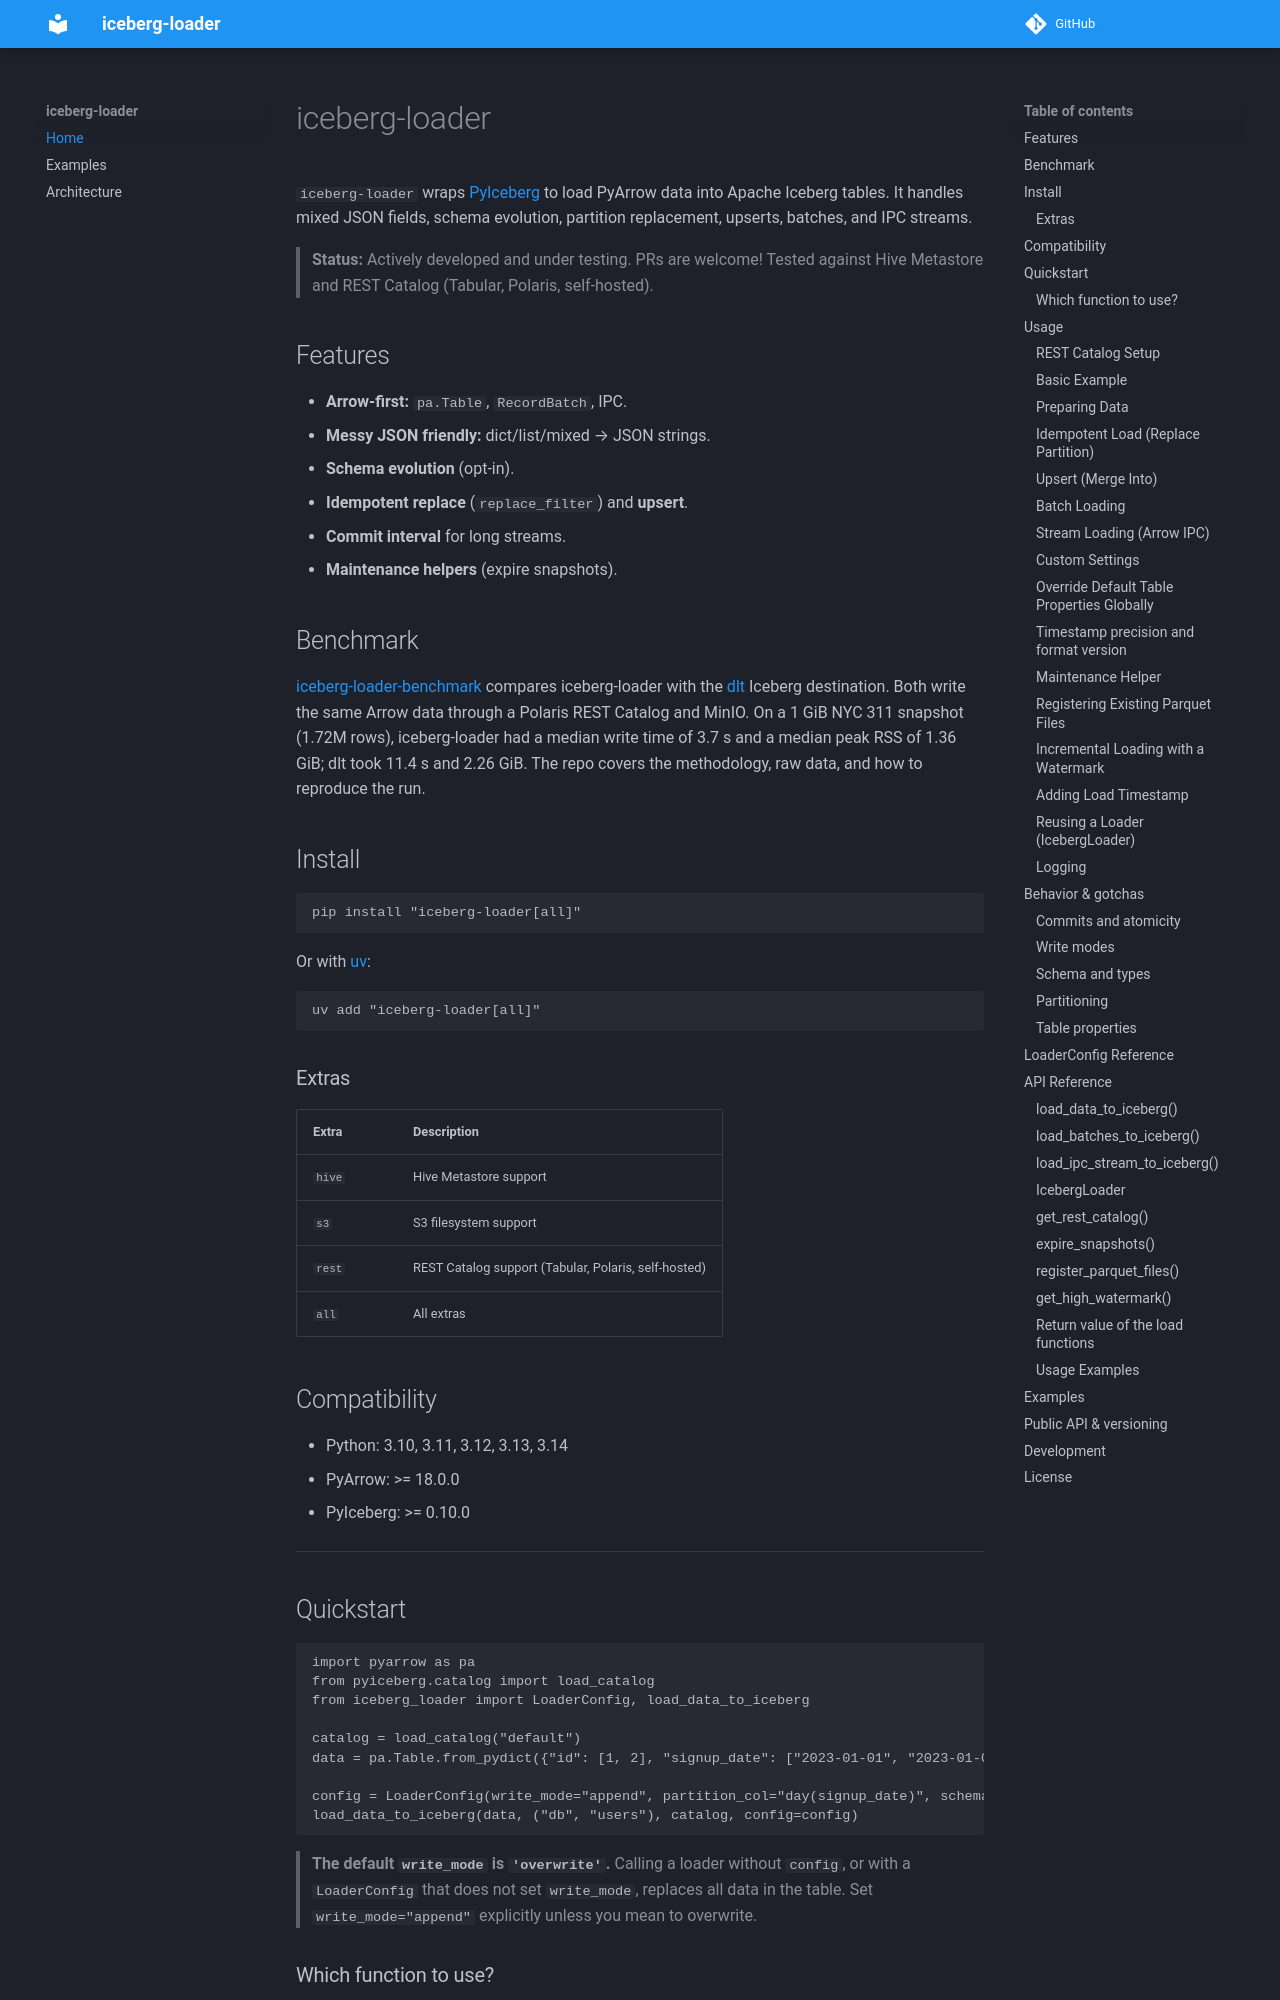

repository: vndv/iceberg-loader · page: index.html · generator: mkdocs

# iceberg-loader

`iceberg-loader` wraps [PyIceberg](https://py.iceberg.apache.org/) to load PyArrow data into Apache Iceberg tables. It handles mixed JSON fields, schema evolution, partition replacement, upserts, batches, and IPC streams.

> **Status:** Actively developed and under testing. PRs are welcome!
> Tested against Hive Metastore and REST Catalog (Tabular, Polaris, self-hosted).

## Features

- **Arrow-first:** `pa.Table`, `RecordBatch`, IPC.
- **Messy JSON friendly:** dict/list/mixed → JSON strings.
- **Schema evolution** (opt-in).
- **Idempotent replace** (`replace_filter`) and **upsert**.
- **Commit interval** for long streams.
- **Maintenance helpers** (expire snapshots).

## Benchmark

[iceberg-loader-benchmark](https://github.com/vndv/iceberg-loader-benchmark) compares iceberg-loader with the [dlt](https://github.com/dlt-hub/dlt) Iceberg destination. Both write the same Arrow data through a Polaris REST Catalog and MinIO. On a 1 GiB NYC 311 snapshot (1.72M rows), iceberg-loader had a median write time of 3.7 s and a median peak RSS of 1.36 GiB; dlt took 11.4 s and 2.26 GiB. The repo covers the methodology, raw data, and how to reproduce the run.

## Install

```bash
pip install "iceberg-loader[all]"
```

Or with [uv](https://docs.astral.sh/uv/):

```bash
uv add "iceberg-loader[all]"
```

### Extras

| Extra | Description |
|-------|-------------|
| `hive` | Hive Metastore support |
| `s3` | S3 filesystem support |
| `rest` | REST Catalog support (Tabular, Polaris, self-hosted) |
| `all` | All extras |

## Compatibility

- Python: 3.10, 3.11, 3.12, 3.13, 3.14
- PyArrow: >= 18.0.0
- PyIceberg: >= 0.10.0

---

## Quickstart

```python
import pyarrow as pa
from pyiceberg.catalog import load_catalog
from iceberg_loader import LoaderConfig, load_data_to_iceberg

catalog = load_catalog("default")
data = pa.Table.from_pydict({"id": [1, 2], "signup_date": ["2023-01-01", "2023-01-02"]})

config = LoaderConfig(write_mode="append", partition_col="day(signup_date)", schema_evolution=True)
load_data_to_iceberg(data, ("db", "users"), catalog, config=config)
```

> **The default `write_mode` is `'overwrite'`.** Calling a loader without `config`, or with a `LoaderConfig` that does not set `write_mode`, replaces all data in the table. Set `write_mode="append"` explicitly unless you mean to overwrite.

### Which function to use?

| Function | Use when... | Input format |
|----------|-------------|--------------|
| `load_data_to_iceberg` | You have a single `pa.Table` in memory. | `pyarrow.Table` |
| `load_batches_to_iceberg` | You have a generator/iterator of batches (memory efficient). | Iterator of `pyarrow.RecordBatch` |
| `load_ipc_stream_to_iceberg` | You are reading from an Arrow IPC stream file/socket. | File-like object or path |
| `register_parquet_files` | The data already exists as Parquet and should be referenced, not rewritten. | Paths to Parquet files |

---

## Usage
